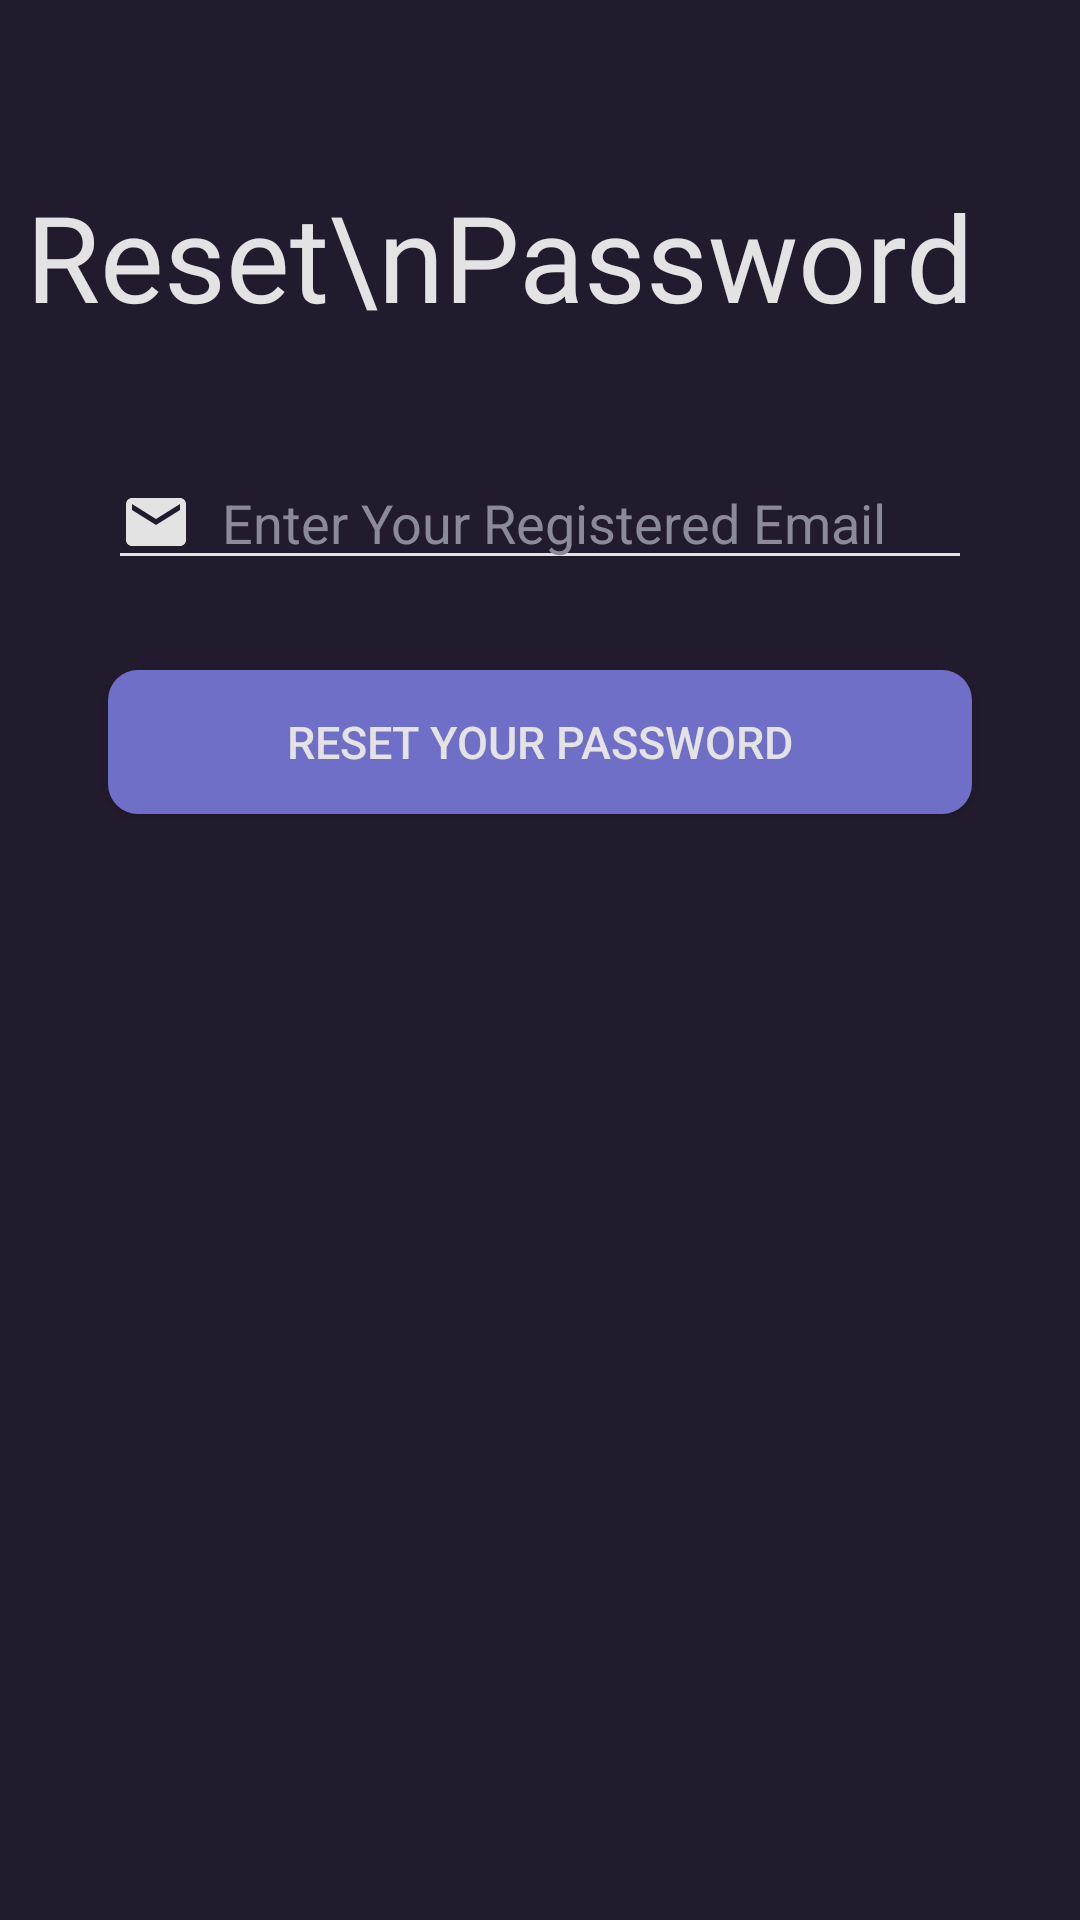

Layout XML and referenced resources for this Android screen:
<!-- AndroidManifest.xml: application theme Theme.NotesApp -->
<!-- res/layout/activity_forgot_password.xml -->
<?xml version="1.0" encoding="utf-8"?>
<androidx.constraintlayout.widget.ConstraintLayout xmlns:android="http://schemas.android.com/apk/res/android"
    xmlns:app="http://schemas.android.com/apk/res-auto"
    xmlns:tools="http://schemas.android.com/tools"
    android:layout_width="match_parent"
    android:layout_height="match_parent"
    tools:context=".activities.LoginActivity">

    <ScrollView
        android:layout_width="match_parent"
        android:layout_height="match_parent"
        android:fillViewport="true"
        app:layout_constraintBottom_toBottomOf="parent"
        app:layout_constraintEnd_toEndOf="parent"
        app:layout_constraintStart_toStartOf="parent"
        app:layout_constraintTop_toTopOf="parent">

        <androidx.constraintlayout.widget.ConstraintLayout
            android:id="@+id/constraintLayout"
            android:layout_width="match_parent"
            android:layout_height="match_parent"
            android:background="@color/backgroundLightPurple"
            app:layout_constraintTop_toTopOf="parent"
            tools:layout_editor_absoluteX="0dp">

            <EditText
                android:id="@+id/et_reset_password_email"
                android:layout_width="288dp"
                android:layout_height="wrap_content"
                android:layout_marginTop="40dp"
                android:backgroundTint="@color/titleText"
                android:drawableStart="@drawable/ic_baseline_email_24"
                android:drawablePadding="10dp"
                android:hint="Enter Your Registered Email"
                android:inputType="textEmailAddress"
                android:textColor="@color/titleText"
                android:textColorHint="@color/textGrey"
                app:layout_constraintEnd_toEndOf="parent"
                app:layout_constraintStart_toStartOf="parent"
                app:layout_constraintTop_toBottomOf="@+id/textView"
                app:layout_constraintWidth_percent="0.7" />


            <TextView
                android:id="@+id/textView"
                android:layout_width="wrap_content"
                android:layout_height="wrap_content"
                android:fontFamily="@font/roboto_light"
                android:text="Reset\nPassword"
                android:textColor="@color/titleText"
                android:textSize="40sp"
                app:layout_constraintBottom_toBottomOf="parent"
                app:layout_constraintEnd_toEndOf="parent"
                app:layout_constraintHorizontal_bias="0.2"
                app:layout_constraintStart_toStartOf="parent"
                app:layout_constraintTop_toTopOf="parent"
                app:layout_constraintVertical_bias="0.100000024" />


            <androidx.appcompat.widget.AppCompatButton
                android:id="@+id/btn_reset_password"
                android:layout_width="288dp"
                android:layout_height="wrap_content"
                android:layout_marginTop="30dp"
                android:layout_marginBottom="20dp"
                android:background="@drawable/ripple"
                android:text="RESET YOUR PASSWORD"
                android:textColor="@color/titleText"
                android:textSize="15sp"
                app:layout_constraintEnd_toEndOf="parent"
                app:layout_constraintStart_toStartOf="parent"
                app:layout_constraintTop_toBottomOf="@+id/et_reset_password_email"
                app:layout_constraintWidth_percent="0.7" />

        </androidx.constraintlayout.widget.ConstraintLayout>

    </ScrollView>


</androidx.constraintlayout.widget.ConstraintLayout>
<!-- resources referenced by this layout -->
<resources>
  <color name="backgroundLightPurple">#221b2d</color>
  <color name="textGrey">#8b8a9a</color>
  <color name="titleText">#E3E3E4</color>
  <!-- drawable ic_baseline_email_24 (drawable) -->
  <vector android:height="24dp" android:tint="@color/titleText"
      android:viewportHeight="24" android:viewportWidth="24"
      android:width="24dp" xmlns:android="http://schemas.android.com/apk/res/android">
      <path android:fillColor="@android:color/white" android:pathData="M20,4L4,4c-1.1,0 -1.99,0.9 -1.99,2L2,18c0,1.1 0.9,2 2,2h16c1.1,0 2,-0.9 2,-2L22,6c0,-1.1 -0.9,-2 -2,-2zM20,8l-8,5 -8,-5L4,6l8,5 8,-5v2z"/>
  </vector>
  <!-- drawable ripple (drawable) -->
  <?xml version="1.0" encoding="utf-8"?>
  <ripple xmlns:android="http://schemas.android.com/apk/res/android"
      android:color="@color/textGrey">
      <item android:id="@android:id/mask">
          <shape android:shape="rectangle">
              <solid android:color="@color/buttonPurple" />
              <corners android:radius="10dp" />
          </shape>
      </item>
  
      <item android:id="@android:id/background">
          <shape android:shape="rectangle">
              <gradient
                  android:angle="90"
                  android:endColor="@color/buttonPurple"
                  android:startColor="@color/buttonPurple"
                  android:type="linear" />
              <corners android:radius="10dp" />
          </shape>
      </item>
  </ripple>
  <style name="Theme.NotesApp" parent="Theme.MaterialComponents.Light.NoActionBar">
          
          <item name="colorPrimary">@color/titleText</item>
          <item name="colorPrimaryVariant">@color/purple_700</item>
          <item name="colorOnPrimary">@color/white</item>
  
          <item name="android:statusBarColor" tools:targetApi="l">@color/backgroundDarkBlue</item>
          <item name="android:textColorSecondary">@color/darkTextGrey</item>
          
          <item name="android:textColorHint">@color/titleText</item>
          <item name="android:windowBackground">@color/backgroundDarkBlue</item>
          <item name="android:windowDisablePreview">true</item>
          <item name="android:itemBackground">#272636</item>
  
          <item name="colorAccent">@color/titleText</item>
      </style>
  <color name="buttonPurple">#6f6fc8</color>
  <color name="purple_700">#FF3700B3</color>
  <color name="white">#FFFFFFFF</color>
  <color name="backgroundDarkBlue">#1F1B2D</color>
  <color name="darkTextGrey">#4b4856</color>
</resources>
